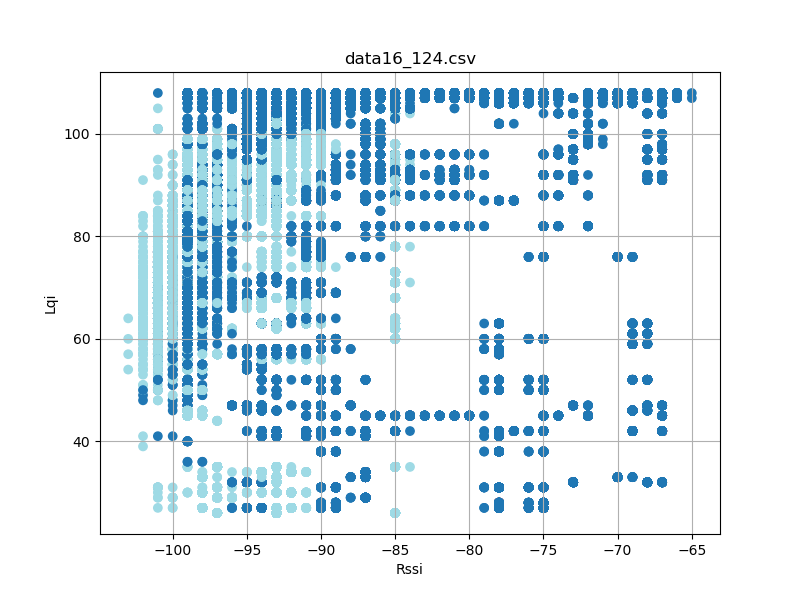

Data behind this chart, as committed beside it:
timestamp, rssi, lqi, device_id
'2023-08-26 12:23:17059', -98, 83, 6
'2023-08-26 12:23:17059', -92, 106, 6
'2023-08-26 12:23:17151', -98, 83, 6
'2023-08-26 12:23:17151', -92, 106, 6
'2023-08-26 12:23:17245', -99, 83, 6
'2023-08-26 12:23:17245', -92, 106, 6
'2023-08-26 12:23:17339', -98, 83, 6
'2023-08-26 12:23:17339', -92, 106, 6
'2023-08-26 12:23:17432', -98, 83, 6
'2023-08-26 12:23:17432', -92, 106, 6
'2023-08-26 12:23:17525', -98, 83, 6
'2023-08-26 12:23:17526', -92, 106, 6
'2023-08-26 12:23:17620', -98, 83, 6
'2023-08-26 12:23:17620', -92, 106, 6
'2023-08-26 12:23:17714', -98, 83, 6
'2023-08-26 12:23:17714', -92, 106, 6
'2023-08-26 12:23:17808', -98, 83, 6
'2023-08-26 12:23:17808', -93, 106, 6
'2023-08-26 12:23:17900', -98, 83, 6
'2023-08-26 12:23:17900', -92, 106, 6
'2023-08-26 12:23:17994', -92, 106, 6
'2023-08-26 12:23:18088', -98, 83, 6
'2023-08-26 12:23:18088', -92, 106, 6
'2023-08-26 12:23:18182', -98, 83, 6
'2023-08-26 12:23:18182', -93, 106, 6
'2023-08-26 12:23:18276', -99, 83, 6
'2023-08-26 12:23:18277', -92, 106, 6
'2023-08-26 12:23:18369', -92, 106, 6
'2023-08-26 12:23:18371', -98, 83, 6
'2023-08-26 12:23:18463', -98, 83, 6
'2023-08-26 12:23:18463', -92, 106, 6
'2023-08-26 12:23:18557', -99, 83, 6
'2023-08-26 12:23:18557', -92, 106, 6
'2023-08-26 12:23:18745', -98, 83, 6
'2023-08-26 12:23:18745', -92, 106, 6
'2023-08-26 12:23:18935', -98, 78, 6
'2023-08-26 12:23:18935', -92, 106, 6
'2023-08-26 12:23:19025', -98, 78, 6
'2023-08-26 12:23:19026', -92, 106, 6
'2023-08-26 12:23:19119', -98, 78, 6
'2023-08-26 12:23:19120', -92, 106, 6
'2023-08-26 12:23:19214', -98, 78, 6
'2023-08-26 12:23:19214', -92, 106, 6
'2023-08-26 12:23:19307', -98, 78, 6
'2023-08-26 12:23:19308', -92, 106, 6
'2023-08-26 12:23:19402', -92, 106, 6
'2023-08-26 12:23:19402', -98, 78, 6
'2023-08-26 12:23:19494', -98, 78, 6
'2023-08-26 12:23:19494', -92, 106, 6
'2023-08-26 12:23:19589', -92, 106, 6
'2023-08-26 12:23:19682', -98, 78, 6
'2023-08-26 12:23:19682', -92, 106, 6
'2023-08-26 12:23:19776', -98, 78, 6
'2023-08-26 12:23:19776', -92, 106, 6
'2023-08-26 12:23:19870', -98, 78, 6
'2023-08-26 12:23:19870', -93, 106, 6
'2023-08-26 12:23:19963', -93, 106, 6
'2023-08-26 12:23:19964', -98, 78, 6
'2023-08-26 12:23:20057', -99, 78, 6
'2023-08-26 12:23:20057', -92, 106, 6
... 118,054 more rows
